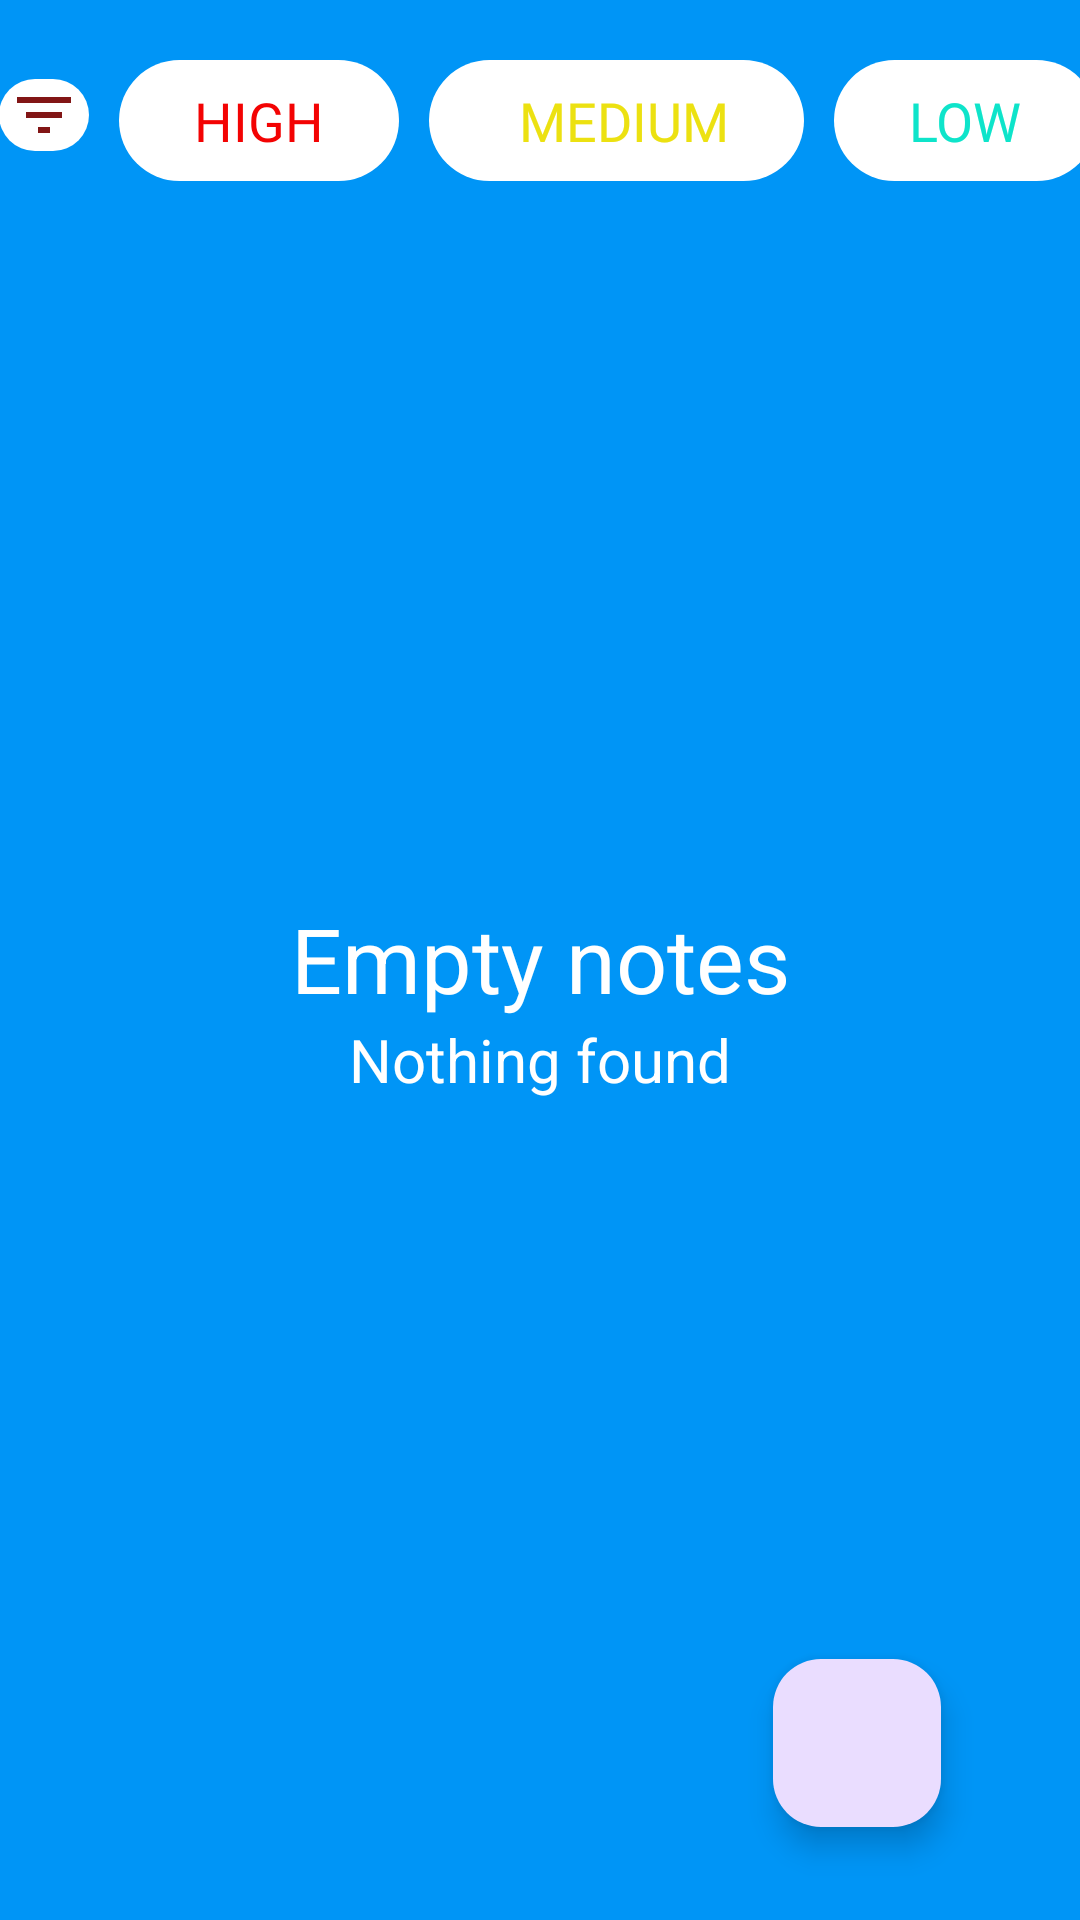

Layout XML and referenced resources for this Android screen:
<!-- AndroidManifest.xml: application theme Theme.BottomNav -->
<!-- res/layout/fragment_first.xml -->
<?xml version="1.0" encoding="utf-8"?>

<androidx.constraintlayout.widget.ConstraintLayout xmlns:android="http://schemas.android.com/apk/res/android"
    xmlns:tools="http://schemas.android.com/tools"
    android:layout_width="match_parent"
    android:layout_height="match_parent"
    android:background="@color/primary"
    xmlns:app="http://schemas.android.com/apk/res-auto"
    tools:context=".FirstFragment">
    <LinearLayout
        android:layout_width="match_parent"
        android:layout_height="wrap_content"
        android:id="@+id/linearLayout"
        app:layout_constraintTop_toTopOf="parent"
        app:layout_constraintBottom_toTopOf="@id/rvNotes"
        app:layout_constraintStart_toStartOf="parent"
        app:layout_constraintEnd_toEndOf="parent"
        android:orientation="horizontal"
        android:gravity="center_vertical"
        android:layout_margin="10dp"  />


    <ImageView
        android:id="@+id/img_filter"
        android:layout_width="@dimen/margin_30dp"
        android:layout_height="wrap_content"
        android:layout_margin="@dimen/margin_10dp"
        android:layout_marginStart="@dimen/margin_10dp"
        android:layout_marginTop="@dimen/margin_20dp"
        android:background="@drawable/btn_filter"
        android:src="@drawable/icn_filter"
        app:layout_constraintBottom_toTopOf="@+id/rvNotes"
        app:layout_constraintEnd_toStartOf="@+id/tv_high"
        app:layout_constraintStart_toStartOf="parent"
        app:layout_constraintTop_toTopOf="parent"
        app:layout_constraintVertical_bias="1.0"
        app:layout_goneMarginStart="@dimen/margin_15dp" />

    <TextView
        android:id="@+id/tv_high"
        android:layout_width="wrap_content"
        android:layout_height="wrap_content"
        android:layout_marginTop="@dimen/margin_20dp"
        android:background="@drawable/btn_filter"
        android:fontFamily="@font/bold"
        android:paddingStart="@dimen/margin_25dp"
        android:paddingTop="8dp"
        android:paddingEnd="25dp"
        android:paddingBottom="8dp"
        android:text="@string/High"
        android:textColor="#F30303"
        android:textSize="18sp"
        app:layout_constraintBottom_toTopOf="@id/rvNotes"
        app:layout_constraintEnd_toStartOf="@+id/tv_medium"
        app:layout_constraintStart_toEndOf="@+id/img_filter"
        app:layout_constraintTop_toTopOf="parent"
        app:layout_constraintVertical_bias="1.0" />

    <TextView
        android:id="@+id/tv_medium"
        android:layout_width="wrap_content"
        android:layout_height="wrap_content"
        android:layout_marginStart="10dp"
        android:layout_marginTop="@dimen/margin_20dp"
        android:background="@drawable/btn_filter"
        android:fontFamily="@font/bold"
        android:paddingStart="@dimen/margin_30dp"
        android:paddingTop="8dp"
        android:paddingEnd="25dp"
        android:paddingBottom="8dp"
        android:text="@string/Medium"
        android:textColor="#ECE111"
        android:textSize="18sp"
        app:layout_constraintBottom_toTopOf="@id/rvNotes"
        app:layout_constraintEnd_toStartOf="@id/tv_low"
        app:layout_constraintStart_toEndOf="@id/tv_high"
        app:layout_constraintTop_toTopOf="parent"
        app:layout_constraintVertical_bias="0.0" />

    <TextView
            android:layout_width="wrap_content"
            android:layout_height="wrap_content"
            android:fontFamily="@font/bold"
            android:layout_marginTop="@dimen/margin_20dp"
            app:layout_constraintStart_toEndOf="@+id/tv_medium"
            app:layout_constraintTop_toTopOf="parent"
            app:layout_constraintBottom_toTopOf="@id/rvNotes"
            app:layout_constraintEnd_toEndOf="parent"
            android:text="@string/Low"
            android:background="@drawable/btn_filter"
            android:textSize="18sp"
            android:textColor="#0EE4CA"
            android:layout_marginStart="@dimen/margin_10dp"
            android:paddingStart="@dimen/margin_25dp"
            android:layout_marginEnd="@dimen/margin_5dp"
            android:id="@+id/tv_low"
            android:paddingEnd="25dp"
            android:paddingTop="8dp"
            android:paddingBottom="8dp"
            />
   />




    <androidx.recyclerview.widget.RecyclerView
        android:layout_width="match_parent"
        android:layout_height="0dp"
        android:id="@+id/rvNotes"
        app:layout_constraintStart_toStartOf="parent"
        app:layout_constraintTop_toBottomOf="@+id/linearLayout"
        app:layout_constraintEnd_toEndOf="parent"

        />

    <TextView
        android:id="@+id/tvEmptyNotes"
        android:layout_width="wrap_content"
        android:layout_height="wrap_content"
        android:textColor="@color/secondPrimary"
        android:text="@string/write_your_notes"
        android:textSize="30sp"
        app:layout_constraintBottom_toBottomOf="parent"
        app:layout_constraintEnd_toEndOf="parent"
        app:layout_constraintStart_toStartOf="parent"
        app:layout_constraintTop_toTopOf="parent"
        app:layout_constraintVertical_bias="0.499" />

    <TextView
        android:id="@+id/tvNothing"
        android:layout_width="wrap_content"
        android:textColor="@color/secondPrimary"
        android:layout_height="wrap_content"
        android:text="@string/nothing_found"
        android:textSize="20sp"
        app:layout_constraintStart_toStartOf="parent"
        app:layout_constraintTop_toBottomOf="@+id/tvEmptyNotes"
        app:layout_constraintBottom_toBottomOf="parent"
       app:layout_constraintEnd_toEndOf="parent"
       app:layout_constraintVertical_bias=".0"
        />


    <com.google.android.material.floatingactionbutton.FloatingActionButton
        android:layout_width="wrap_content"
        android:layout_height="wrap_content"
        android:id="@+id/btnFab"
        android:layout_margin="@dimen/margin_20dp"
        android:src="@drawable/icn_add"
        app:layout_constraintEnd_toEndOf="parent"
        app:layout_constraintBottom_toBottomOf="parent"
        app:layout_constraintTop_toTopOf="parent"
        app:layout_constraintStart_toStartOf="parent"
        app:layout_constraintVertical_bias=".98"
        app:layout_constraintHorizontal_bias=".9"
        />
</androidx.constraintlayout.widget.ConstraintLayout>
<!-- resources referenced by this layout -->
<resources>
  <color name="primary">#0095F6</color>
  <color name="secondPrimary">#FFFFFFFF</color>
  <dimen name="margin_10dp">10dp</dimen>
  <dimen name="margin_15dp">15dp</dimen>
  <dimen name="margin_20dp">20dp</dimen>
  <dimen name="margin_25dp">25dp</dimen>
  <dimen name="margin_30dp">30dp</dimen>
  <dimen name="margin_5dp">5dp</dimen>
  <!-- drawable btn_filter (drawable) -->
  <?xml version="1.0" encoding="utf-8"?>
  
  <shape android:shape="rectangle" xmlns:android="http://schemas.android.com/apk/res/android">
   <solid android:color="@color/secondPrimary"
       />
      <corners android:radius="150dp"/>
  
  </shape>
  <!-- drawable icn_filter (drawable) -->
  <vector android:height="24dp" android:tint="#821616"
      android:viewportHeight="24" android:viewportWidth="24"
      android:width="24dp" xmlns:android="http://schemas.android.com/apk/res/android">
      <path android:fillColor="@android:color/white" android:pathData="M10,18h4v-2h-4v2zM3,6v2h18L21,6L3,6zM6,13h12v-2L6,11v2z"/>
  </vector>
  <string name="High">HIGH</string>
  <string name="Low">LOW</string>
  <string name="Medium">MEDIUM</string>
  <string name="nothing_found">Nothing found</string>
  <string name="write_your_notes">Empty notes</string>
  <style name="Theme.BottomNav" parent="Base.Theme.BottomNav" />
  <style name="Base.Theme.BottomNav" parent="Theme.Material3.DayNight.NoActionBar">
          
          <item name="colorPrimary">@color/black</item>
          <item name="android:colorAccent">@color/black</item>
      </style>
  <color name="black">#FF000000</color>
</resources>
